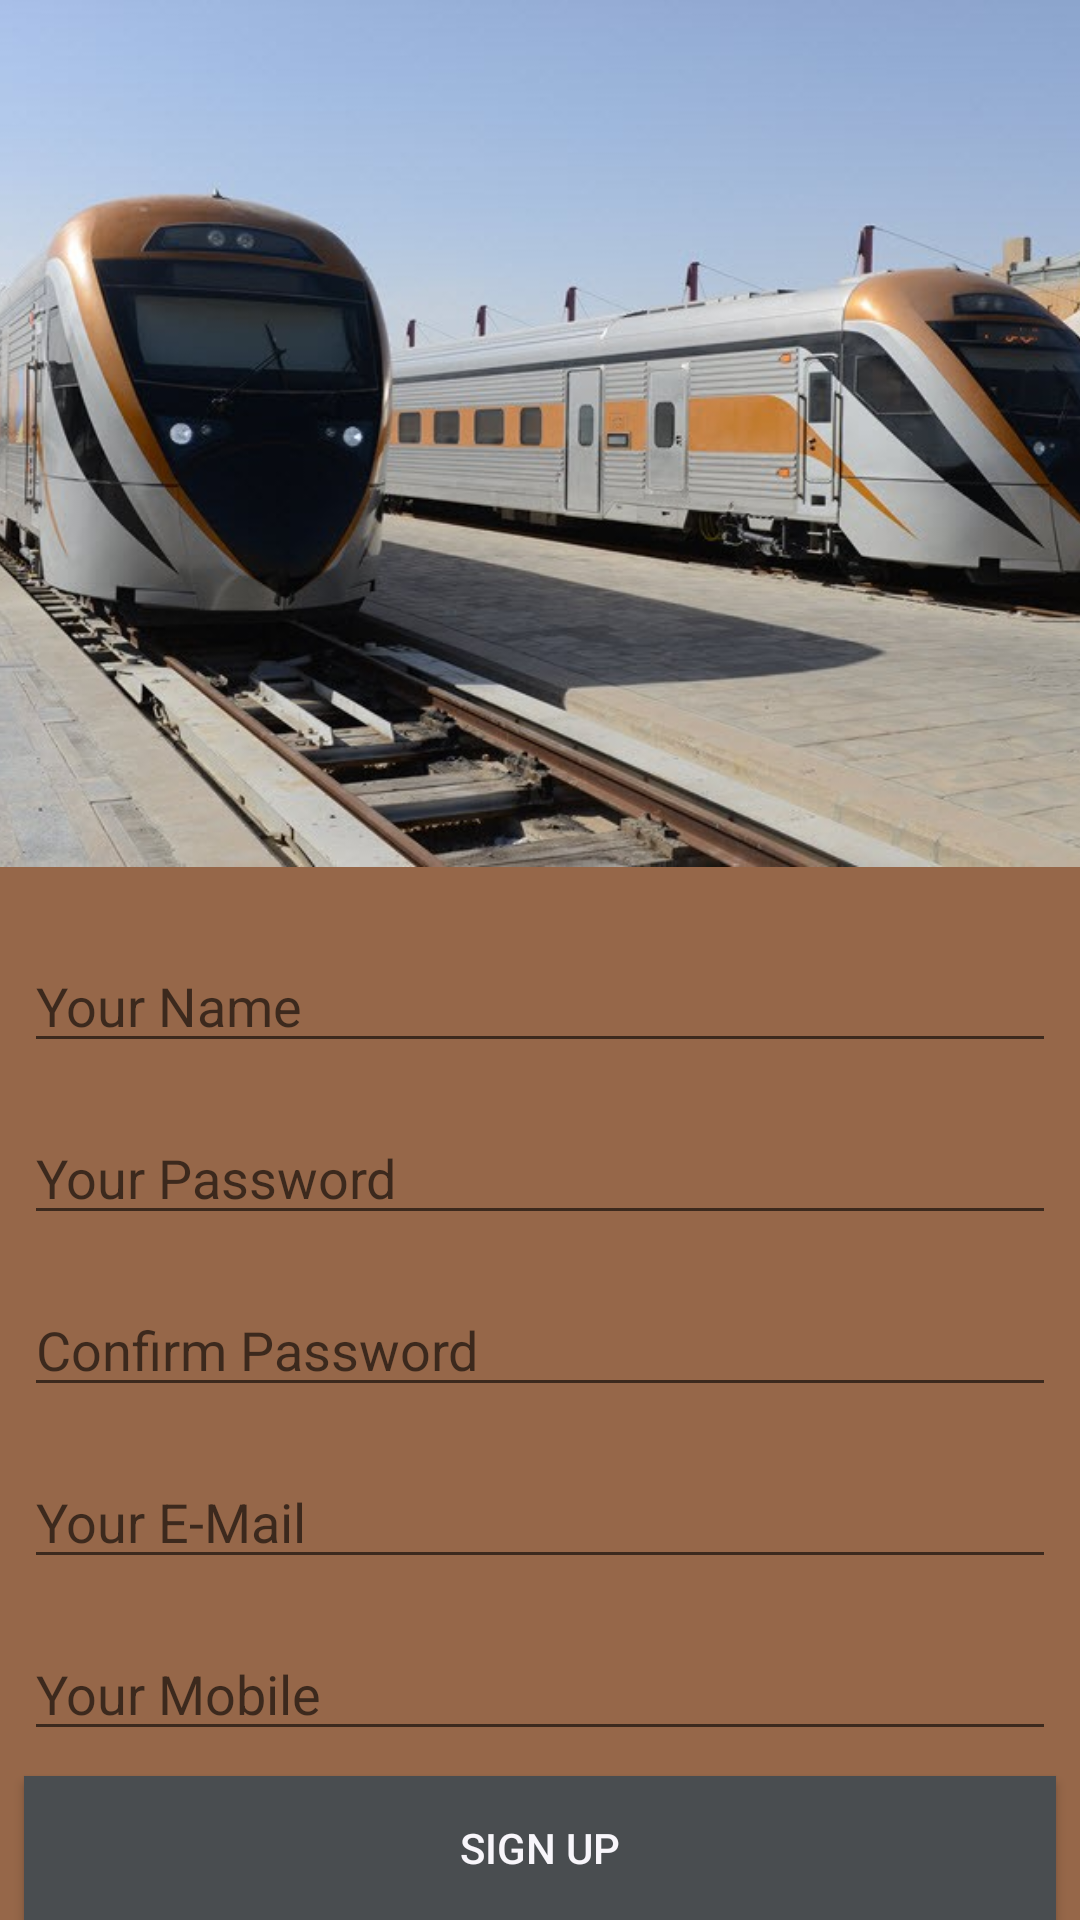

Write the Android layout XML for this screen, with the resource values it uses.
<!-- AndroidManifest.xml: application theme FullScreen -->
<!-- res/layout/activity_signup.xml -->
<?xml version="1.0" encoding="utf-8"?>

<androidx.constraintlayout.widget.ConstraintLayout xmlns:android="http://schemas.android.com/apk/res/android"
    xmlns:app="http://schemas.android.com/apk/res-auto"
    xmlns:tools="http://schemas.android.com/tools"
    android:layout_width="match_parent"
    android:layout_height="match_parent"
    android:background="@color/colorPrimaryDark"
    tools:context=".SignupActivity">

    <ImageView
        android:id="@+id/imageView"
        android:layout_width="0dp"
        android:layout_height="289dp"
        android:scaleType="centerCrop"
        app:layout_constraintEnd_toEndOf="parent"
        app:layout_constraintStart_toStartOf="parent"
        app:layout_constraintTop_toTopOf="parent"
        app:srcCompat="@drawable/bg" />

    <EditText
        android:id="@+id/editText_name"
        android:layout_width="0dp"
        android:layout_height="wrap_content"
        android:layout_marginStart="8dp"
        android:layout_marginLeft="8dp"
        android:layout_marginTop="24dp"
        android:layout_marginEnd="8dp"
        android:layout_marginRight="8dp"
        android:ems="10"
        android:hint="@string/your_name"
        android:inputType="text"
        android:maxLength="20"
        app:layout_constraintEnd_toEndOf="parent"
        app:layout_constraintHorizontal_bias="0.0"
        app:layout_constraintStart_toStartOf="parent"
        app:layout_constraintTop_toBottomOf="@+id/imageView" />

    <EditText
        android:id="@+id/editText_password"
        android:layout_width="0dp"
        android:layout_height="wrap_content"
        android:layout_marginStart="8dp"
        android:layout_marginLeft="8dp"
        android:layout_marginTop="16dp"
        android:layout_marginEnd="8dp"
        android:layout_marginRight="8dp"
        android:ems="10"
        android:hint="@string/your_password"
        android:inputType="textPassword"
        android:maxLength="10"
        app:layout_constraintEnd_toEndOf="parent"
        app:layout_constraintStart_toStartOf="parent"
        app:layout_constraintTop_toBottomOf="@+id/editText_name" />

    <EditText
        android:id="@+id/editText_password2"
        android:layout_width="0dp"
        android:layout_height="wrap_content"
        android:layout_marginStart="8dp"
        android:layout_marginLeft="8dp"
        android:layout_marginTop="16dp"
        android:layout_marginEnd="8dp"
        android:layout_marginRight="8dp"
        android:ems="10"
        android:hint="@string/confirm_password"
        android:inputType="textPassword"
        android:maxLength="10"
        app:layout_constraintEnd_toEndOf="parent"
        app:layout_constraintStart_toStartOf="parent"
        app:layout_constraintTop_toBottomOf="@+id/editText_password" />

    <EditText
        android:id="@+id/editText_email"
        android:layout_width="0dp"
        android:layout_height="wrap_content"
        android:layout_marginStart="8dp"
        android:layout_marginLeft="8dp"
        android:layout_marginTop="16dp"
        android:layout_marginEnd="8dp"
        android:layout_marginRight="8dp"
        android:ems="10"
        android:hint="@string/your_e_mail"
        android:inputType="textEmailAddress"
        android:maxLength="20"
        app:layout_constraintEnd_toEndOf="parent"
        app:layout_constraintStart_toStartOf="parent"
        app:layout_constraintTop_toBottomOf="@+id/editText_password2" />

    <EditText
        android:id="@+id/editText_mobile"
        android:layout_width="0dp"
        android:layout_height="wrap_content"
        android:layout_marginStart="8dp"
        android:layout_marginLeft="8dp"
        android:layout_marginTop="16dp"
        android:layout_marginEnd="8dp"
        android:layout_marginRight="8dp"
        android:ems="10"
        android:hint="@string/your_mobile"
        android:inputType="phone"
        android:maxLength="12"
        app:layout_constraintEnd_toEndOf="parent"
        app:layout_constraintStart_toStartOf="parent"
        app:layout_constraintTop_toBottomOf="@+id/editText_email" />

    <Button
        android:id="@+id/button_signup"
        android:layout_width="0dp"
        android:layout_height="wrap_content"
        android:layout_marginStart="8dp"
        android:layout_marginLeft="8dp"
        android:layout_marginTop="16dp"
        android:layout_marginEnd="8dp"
        android:layout_marginRight="8dp"
        android:layout_marginBottom="8dp"
        android:background="@color/colorButton1"
        android:text="@string/sign_up"
        android:textColor="@color/colorAccent"
        app:layout_constraintBottom_toBottomOf="parent"
        app:layout_constraintEnd_toEndOf="parent"
        app:layout_constraintStart_toStartOf="parent"
        app:layout_constraintTop_toBottomOf="@+id/editText_mobile" />

</androidx.constraintlayout.widget.ConstraintLayout>
<!-- resources referenced by this layout -->
<resources>
  <color name="colorAccent">#F8F6FB</color>
  <color name="colorButton1">#494D50</color>
  <color name="colorPrimaryDark">#966749</color>
  <!-- drawable bg: jpg bitmap (drawable-hdpi, 28549 bytes) -->
  <string name="confirm_password">Confirm Password</string>
  <string name="sign_up">Sign up</string>
  <string name="your_e_mail">Your E-Mail</string>
  <string name="your_mobile">Your Mobile</string>
  <string name="your_name">Your Name</string>
  <string name="your_password">Your Password</string>
  <style name="FullScreen" parent="Theme.AppCompat.Light.NoActionBar">
          <item name="windowNoTitle">true</item>
          <item name="windowActionBar">false</item>
          <item name="android:windowFullscreen">true</item>
          <item name="android:windowContentOverlay">@null</item>
          <item name="colorPrimary">@color/colorPrimary</item>
          <item name="colorPrimaryDark">@color/colorPrimaryDark</item>
          <item name="colorAccent">@color/colorAccent</item>
      </style>
  <color name="colorPrimary">#BEB19E</color>
</resources>
